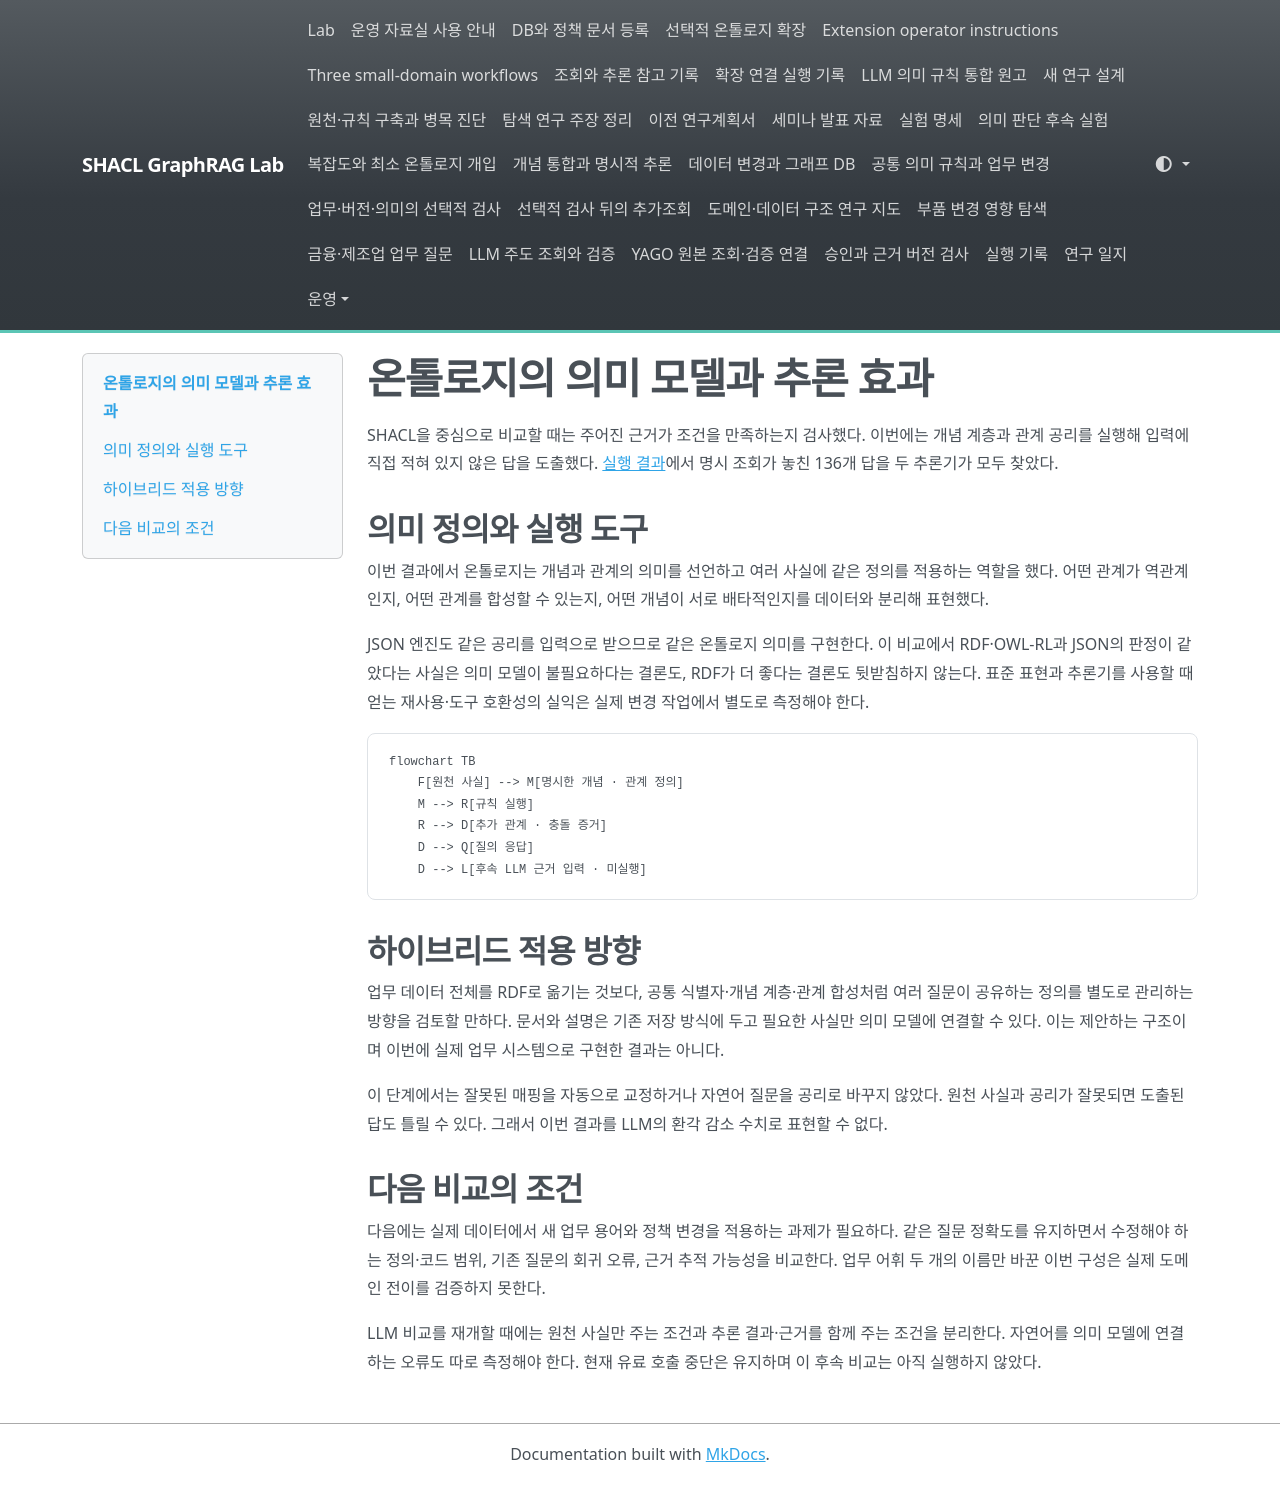

repository: shinysong/shacl-graphrag · page: journal/2026-10-13-ontology-reasoning/index.html · generator: mkdocs

# 온톨로지의 의미 모델과 추론 효과

SHACL을 중심으로 비교할 때는 주어진 근거가 조건을 만족하는지 검사했다. 이번에는 개념 계층과 관계 공리를 실행해 입력에 직접 적혀 있지 않은 답을 도출했다. [실행 결과](../experiments/records/20261013-ontology-reasoning.md)에서 명시 조회가 놓친 136개 답을 두 추론기가 모두 찾았다.

## 의미 정의와 실행 도구

이번 결과에서 온톨로지는 개념과 관계의 의미를 선언하고 여러 사실에 같은 정의를 적용하는 역할을 했다. 어떤 관계가 역관계인지, 어떤 관계를 합성할 수 있는지, 어떤 개념이 서로 배타적인지를 데이터와 분리해 표현했다.

JSON 엔진도 같은 공리를 입력으로 받으므로 같은 온톨로지 의미를 구현한다. 이 비교에서 RDF·OWL-RL과 JSON의 판정이 같았다는 사실은 의미 모델이 불필요하다는 결론도, RDF가 더 좋다는 결론도 뒷받침하지 않는다. 표준 표현과 추론기를 사용할 때 얻는 재사용·도구 호환성의 실익은 실제 변경 작업에서 별도로 측정해야 한다.

```mermaid
flowchart TB
    F[원천 사실] --> M[명시한 개념 · 관계 정의]
    M --> R[규칙 실행]
    R --> D[추가 관계 · 충돌 증거]
    D --> Q[질의 응답]
    D --> L[후속 LLM 근거 입력 · 미실행]
```

## 하이브리드 적용 방향

업무 데이터 전체를 RDF로 옮기는 것보다, 공통 식별자·개념 계층·관계 합성처럼 여러 질문이 공유하는 정의를 별도로 관리하는 방향을 검토할 만하다. 문서와 설명은 기존 저장 방식에 두고 필요한 사실만 의미 모델에 연결할 수 있다. 이는 제안하는 구조이며 이번에 실제 업무 시스템으로 구현한 결과는 아니다.

이 단계에서는 잘못된 매핑을 자동으로 교정하거나 자연어 질문을 공리로 바꾸지 않았다. 원천 사실과 공리가 잘못되면 도출된 답도 틀릴 수 있다. 그래서 이번 결과를 LLM의 환각 감소 수치로 표현할 수 없다.

## 다음 비교의 조건

다음에는 실제 데이터에서 새 업무 용어와 정책 변경을 적용하는 과제가 필요하다. 같은 질문 정확도를 유지하면서 수정해야 하는 정의·코드 범위, 기존 질문의 회귀 오류, 근거 추적 가능성을 비교한다. 업무 어휘 두 개의 이름만 바꾼 이번 구성은 실제 도메인 전이를 검증하지 못한다.

LLM 비교를 재개할 때에는 원천 사실만 주는 조건과 추론 결과·근거를 함께 주는 조건을 분리한다. 자연어를 의미 모델에 연결하는 오류도 따로 측정해야 한다. 현재 유료 호출 중단은 유지하며 이 후속 비교는 아직 실행하지 않았다.
